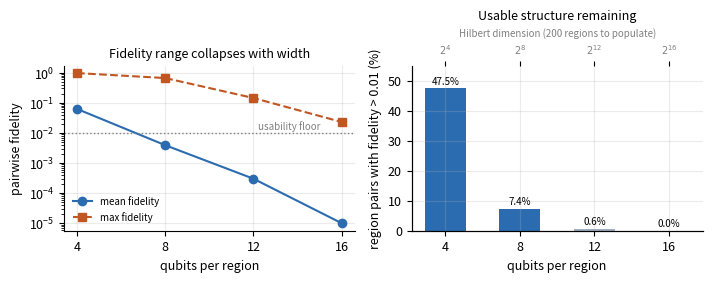

The script that saved this image:
#!/usr/bin/env python3
"""Render the paper figures from measured results.

Writes each figure as PDF (for LaTeX) and PNG (for quick viewing) into a
timestamped results directory, and copies the PDFs into the paper folder so
`\\includegraphics{<name>.pdf}` resolves without a path.

Figures:
  fig_fidelity_collapse   fidelity dynamic range vs register width
  fig_lso_comparison      Leave-Site-Out F1/accuracy across models
  fig_quantum_kernel      quantum vs classical kernel, per-site paired
"""

from __future__ import annotations

import argparse
import json
import shutil
from datetime import datetime, timezone
from pathlib import Path

import matplotlib

matplotlib.use("Agg")
import matplotlib.pyplot as plt  # noqa: E402
import numpy as np  # noqa: E402

# Print-safe palette: distinguishable in greyscale and colour-blind friendly.
QUANTUM = "#2b6cb0"
CLASSICAL = "#a0aec0"
ACCENT = "#c05621"
plt.rcParams.update({
    "font.size": 9, "axes.grid": True, "grid.alpha": 0.25,
    "axes.spines.top": False, "axes.spines.right": False, "figure.dpi": 150,
})


def save(fig, name: str, out_dir: Path, paper_dir: Path | None) -> None:
    pdf = out_dir / f"{name}.pdf"
    fig.savefig(pdf, bbox_inches="tight")
    fig.savefig(out_dir / f"{name}.png", bbox_inches="tight", dpi=200)
    plt.close(fig)
    if paper_dir:
        paper_dir.mkdir(parents=True, exist_ok=True)
        shutil.copy2(pdf, paper_dir / f"{name}.pdf")
    print(f"  {name}.pdf / .png")


def fig_fidelity_collapse(out_dir: Path, paper_dir: Path | None) -> None:
    """Measured fidelity dynamic range against register width."""
    qubits = np.array([4, 8, 12, 16])
    mean = np.array([0.0624, 0.0039, 0.0003, 0.00001])
    maximum = np.array([0.970, 0.662, 0.144, 0.023])
    usable = np.array([47.5, 7.4, 0.6, 0.0])

    fig, axes = plt.subplots(1, 2, figsize=(7.2, 2.9))

    axes[0].semilogy(qubits, mean, "o-", color=QUANTUM, label="mean fidelity")
    axes[0].semilogy(qubits, maximum, "s--", color=ACCENT, label="max fidelity")
    axes[0].axhline(0.01, color="grey", ls=":", lw=1)
    axes[0].text(12.2, 0.013, "usability floor", fontsize=7, color="grey")
    axes[0].set_xlabel("qubits per region")
    axes[0].set_ylabel("pairwise fidelity")
    axes[0].set_xticks(qubits)
    axes[0].legend(fontsize=7, frameon=False)
    axes[0].set_title("Fidelity range collapses with width", fontsize=9)

    bars = axes[1].bar(qubits, usable, width=2.2,
                       color=[QUANTUM if u > 5 else CLASSICAL for u in usable])
    axes[1].set_xlabel("qubits per region")
    axes[1].set_ylabel("region pairs with fidelity > 0.01 (%)")
    axes[1].set_xticks(qubits)
    axes[1].set_title("Usable structure remaining", fontsize=9)
    for bar, value in zip(bars, usable, strict=True):
        axes[1].text(bar.get_x() + bar.get_width() / 2, value + 1.4,
                     f"{value:.1f}%", ha="center", fontsize=7)
    axes[1].set_ylim(0, 55)

    # Secondary axis showing how far 2^n outruns the 200 regions.
    top = axes[1].twiny()
    top.set_xlim(axes[1].get_xlim())
    top.set_xticks(qubits)
    top.set_xticklabels([f"$2^{{{q}}}$" for q in qubits], fontsize=7, color="grey")
    top.set_xlabel("Hilbert dimension (200 regions to populate)", fontsize=7, color="grey")
    top.grid(False)

    fig.tight_layout()
    save(fig, "fig_fidelity_collapse", out_dir, paper_dir)


def fig_lso_comparison(results_json: Path, out_dir: Path, paper_dir: Path | None) -> None:
    """Leave-Site-Out comparison across every evaluated model."""
    if not results_json.exists():
        print(f"  (skipped fig_lso_comparison: {results_json} not found)")
        return
    payload = json.loads(results_json.read_text())
    results = payload["results"]

    names = list(results.keys())
    f1 = [results[n]["f1"]["mean"] for n in names]
    f1_ci = [results[n]["f1"]["ci95"] for n in names]
    acc = [results[n]["accuracy"]["mean"] for n in names]
    acc_ci = [results[n]["accuracy"]["ci95"] for n in names]

    short = [n.replace("Proposed ", "").replace("Ablation ", "")
              .replace(" (quantum + GAT)", "quantum+GAT")
              .replace(" (quantum + GCN)", "quantum+GCN") for n in names]
    colours = [QUANTUM if "quantum" in n.lower() else CLASSICAL for n in names]

    fig, axes = plt.subplots(1, 2, figsize=(7.6, 3.0))
    y = np.arange(len(names))
    for ax, values, errors, label in (
        (axes[0], f1, f1_ci, "F1 (ASD-positive)"),
        (axes[1], acc, acc_ci, "accuracy"),
    ):
        ax.barh(y, values, xerr=errors, color=colours, height=0.62,
                error_kw={"lw": 1, "ecolor": "#4a5568"})
        ax.set_yticks(y)
        ax.set_yticklabels(short, fontsize=7.5)
        ax.set_xlabel(label)
        ax.set_xlim(0, 0.85)
        ax.invert_yaxis()
    axes[1].axvline(0.5, color=ACCENT, ls="--", lw=1)
    axes[1].text(0.505, len(names) - 0.4, "chance", fontsize=7, color=ACCENT)

    fig.suptitle("Leave-Site-Out on ABIDE I (1035 subjects, 20 sites)", fontsize=9.5)
    fig.tight_layout()
    save(fig, "fig_lso_comparison", out_dir, paper_dir)


def fig_quantum_kernel(kernel_json: Path, out_dir: Path, paper_dir: Path | None) -> None:
    """Quantum vs classical kernel: aggregate bars plus per-site paired scatter."""
    if not kernel_json.exists():
        print(f"  (skipped fig_quantum_kernel: {kernel_json} not found)")
        return
    payload = json.loads(kernel_json.read_text())
    summary, per_fold = payload["summary"], payload["per_fold"]

    order = ["quantum kernel", "classical RBF", "classical linear"]
    order = [n for n in order if n in summary]
    fig, axes = plt.subplots(1, 2, figsize=(7.4, 3.0))

    x = np.arange(len(order))
    width = 0.38
    for offset, metric, colour in ((-width / 2, "f1", QUANTUM), (width / 2, "auc", ACCENT)):
        values = [summary[n][metric][0] for n in order]
        errors = [summary[n][metric][1] for n in order]
        axes[0].bar(x + offset, values, width, yerr=errors, label=metric.upper(),
                    color=colour, error_kw={"lw": 1, "ecolor": "#4a5568"})
    axes[0].set_xticks(x)
    axes[0].set_xticklabels([n.replace("classical ", "") for n in order], fontsize=8)
    axes[0].set_ylabel("score")
    axes[0].legend(fontsize=7, frameon=False)
    axes[0].set_title("Matched features, matched folds", fontsize=9)
    axes[0].axhline(0.5, color="grey", ls=":", lw=1)

    # Paired per-site scatter: every point is one held-out site.
    if "classical RBF" in per_fold:
        q = np.array([f["f1"] for f in per_fold["quantum kernel"]])
        c = np.array([f["f1"] for f in per_fold["classical RBF"]])
        axes[1].scatter(c, q, s=34, color=QUANTUM, zorder=3, edgecolor="white", lw=0.6)
        limits = [0, max(q.max(), c.max()) * 1.1 + 0.02]
        axes[1].plot(limits, limits, "--", color="grey", lw=1, zorder=1)
        axes[1].set_xlim(limits)
        axes[1].set_ylim(limits)
        axes[1].set_xlabel("classical RBF kernel, F1")
        axes[1].set_ylabel("quantum kernel, F1")
        wins = int((q > c).sum())
        axes[1].set_title(f"Per-site paired ({wins}/{len(q)} sites favour quantum)", fontsize=9)
        axes[1].text(0.04, 0.93, "above line:\nquantum better", transform=axes[1].transAxes,
                     fontsize=7, va="top", color=QUANTUM)

    fig.tight_layout()
    save(fig, "fig_quantum_kernel", out_dir, paper_dir)


def fig_topology_ablation(sweep_dir: Path, out_dir: Path, paper_dir: Path | None) -> None:
    """Over-smoothing versus classification across topology configurations.

    The point of this figure is the dissociation: narrowing the register and
    restoring the mixed kernel recovers node distinctiveness (MAD), while
    accuracy stays at chance. Topology was therefore not the binding constraint
    on classification.
    """
    import re

    rows = []
    for run_log in sorted(sweep_dir.glob("*/run.log")):
        text = run_log.read_text()
        mad = re.search(r"MAD, higher = more distinct\): ([\d.]+)", text)
        prop = re.search(r"Proposed \(quantum \+ GAT\)\s+([\d.]+)\+-[\d.]+\s+([\d.]+)", text)
        if mad and prop:
            rows.append({"tag": run_log.parent.name, "mad": float(mad.group(1)),
                         "f1": float(prop.group(1)), "accuracy": float(prop.group(2))})
    if not rows:
        print("  (skipped fig_topology_ablation: no completed runs)")
        return

    labels = [r["tag"].replace("_", "\n") for r in rows]
    x = np.arange(len(rows))
    fig, axes = plt.subplots(1, 2, figsize=(7.2, 2.9))

    bars = axes[0].bar(x, [r["mad"] for r in rows], color=QUANTUM, width=0.6)
    axes[0].set_xticks(x)
    axes[0].set_xticklabels(labels, fontsize=7.5)
    axes[0].set_ylabel("MAD (node distinctiveness)")
    axes[0].set_title("Over-smoothing is relieved", fontsize=9)
    for bar, r in zip(bars, rows, strict=True):
        axes[0].text(bar.get_x() + bar.get_width() / 2, r["mad"] + 0.002,
                     f"{r['mad']:.3f}", ha="center", fontsize=7)

    axes[1].bar(x, [r["accuracy"] for r in rows], color=CLASSICAL, width=0.6)
    axes[1].axhline(0.5, color=ACCENT, ls="--", lw=1.2)
    axes[1].text(len(rows) - 0.6, 0.507, "chance", fontsize=7, color=ACCENT)
    axes[1].set_xticks(x)
    axes[1].set_xticklabels(labels, fontsize=7.5)
    axes[1].set_ylabel("accuracy")
    axes[1].set_ylim(0, 0.75)
    axes[1].set_title("Classification does not follow", fontsize=9)

    fig.tight_layout()
    save(fig, "fig_topology_ablation", out_dir, paper_dir)


def main() -> int:
    parser = argparse.ArgumentParser(description=__doc__)
    parser.add_argument("--lso-json", type=Path, default=Path("results/abide_lso_results.json"))
    parser.add_argument("--kernel-json", type=Path, default=None,
                        help="quantum_kernel_results.json; newest is used if omitted")
    parser.add_argument("--paper-dir", type=Path, default=Path("paper-tex"))
    parser.add_argument("--sweep-dir", type=Path, default=None,
                        help="topology sweep directory; newest is used if omitted")
    parser.add_argument("--out", type=Path, default=None)
    args = parser.parse_args()

    stamp = datetime.now(timezone.utc).strftime("%Y%m%d-%H%M%SZ")
    out_dir = args.out or Path("results") / f"{stamp}_figures"
    out_dir.mkdir(parents=True, exist_ok=True)

    kernel_json = args.kernel_json
    if kernel_json is None:
        candidates = sorted(Path("results").glob("**/quantum_kernel_results.json"))
        kernel_json = candidates[-1] if candidates else Path("missing.json")

    print(f"figures -> {out_dir}  (paper copy -> {args.paper_dir})")
    fig_fidelity_collapse(out_dir, args.paper_dir)
    fig_lso_comparison(args.lso_json, out_dir, args.paper_dir)
    fig_quantum_kernel(kernel_json, out_dir, args.paper_dir)

    sweep = args.sweep_dir
    if sweep is None:
        candidates = [d for d in sorted(Path("results").glob("*_sweep"))
                      if any(d.glob("*/run.log"))]
        sweep = candidates[-1] if candidates else None
    if sweep and sweep.exists():
        fig_topology_ablation(sweep, out_dir, args.paper_dir)
    print("done")
    return 0


if __name__ == "__main__":
    raise SystemExit(main())
